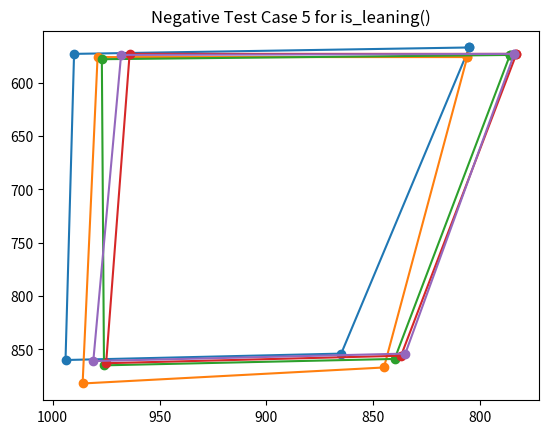

Write the Python code that produced this figure.
"""Docstring for the visualise.py module

This module implements a visualisation method using matplotlib for the unit test cases.

Usage
-----
    This script is to be used internally for testing and debugging purposes only.
    Uncomment the relevant line(s) in the main function `main()` and run this script in the terminal via
        ```python visualise.py```

Dependencies
------------
    This script requires matplotlib to run.
    To install matplotlib, run the following line in the terminal:
        ```pip install matplotlib```
"""

import matplotlib.pyplot as plt
from typing import List, Optional, Tuple


Coord = Tuple[int, int]  # Type-hinting alias for coordinates


"""Unit test cases for are_arms_folded()

Each test case returns 6 coordinates (`x`, `y`) in the following order:
    - Left shoulder
    - Left elbow
    - Left wrist
    - Right shoulder
    - Right elbow
    - Right wrist
"""

ARE_ARMS_FOLDED_POSITIVE_CASES_HALF_CROSS: \
        List[Tuple[Coord, Coord, Coord, Coord, Coord, Coord]] = [
    (
        (1153, 239),
        (1184, 437),
        (1067, 425),
        (919, 235),
        (864, 425),
        (1054, 425)
    ),
    (
        (1158, 239),
        (1186, 434),
        (1054, 431),
        (917, 236),
        (862, 424),
        (1055, 424)
    ),
    (
        (1158, 237),
        (1190, 432),
        (1051, 432),
        (916, 234),
        (861, 423),
        (1052, 422)
    ),
    (
        (1160, 238),
        (1192, 431),
        (1063, 433),
        (922, 233),
        (862, 420),
        (1012, 417)
    ),
    (
        (1154, 236),
        (1189, 433),
        (1064, 430),
        (919, 233),
        (860, 420),
        (1013, 416)
    )
]


ARE_ARMS_FOLDED_POSITIVE_CASES_FULL_CROSS: \
        List[Tuple[Coord, Coord, Coord, Coord, Coord, Coord]] = [
    (
        (1153, 239),
        (1184, 437),
        (950, 390),
        (919, 235),
        (864, 425),
        (1100, 390)
    ),
    (
        (1158, 239),
        (1186, 434),
        (950, 390),
        (917, 236),
        (862, 424),
        (1100, 390)
    )
]


ARE_ARMS_FOLDED_NEGATIVE_CASES_TOUCHING_FACE: \
        List[Tuple[Coord, Coord, Coord, Coord, Coord, Coord]] = [
    (
        (1140, 254),
        (1197, 359),
        (1105, 237),
        (934, 252),
        (897, 361),
        (946, 252)
    ),
    (
        (1140, 256),
        (1194, 356),
        (1104, 239),
        (930, 259),
        (889, 360),
        (944, 255)
    ),
    (
        (1137, 255),
        (1191, 359),
        (1108, 236),
        (925, 262),
        (885, 363),
        (944, 254)
    ),
    (
        (1139, 255),
        (1194, 358),
        (1108, 237),
        (925, 262),
        (890, 362),
        (945, 254)
    )
]


ARE_ARMS_FOLDED_NEGATIVE_CASES_OUTSTRETCHED_ARMS: \
        List[Tuple[Coord, Coord, Coord, Coord, Coord, Coord]] = [
    (
        (964, 573),
        (979, 715),
        (1010, 862),
        (783, 573),
        (786, 728),
        (742, 889)
    ),
    (
        (1076, 530),
        (1124, 704),
        (1110, 925),
        (872, 532),
        (807, 700),
        (822, 844)
    ),
    (
        (1069, 525),
        (1116, 687),
        (1110, 850),
        (846, 537),
        (822, 697),
        (820, 843)
    ),
    (
        (1054, 461),
        (1139, 686),
        (1193, 893),
        (804, 470),
        (790, 702),
        (685, 940)
    )
]


"""Unit test cases for is_leaning()

Each test case returns 4 coordinates (`x`, `y`) in the following order:
    - Left shoulder
    - Left elbow
    - Left hip
    - Right hip
"""

IS_LEANING_POSITIVE_CASES: \
        List[Tuple[Coord, Coord, Coord, Coord]] = [
    (
        (1005, 567),
        (825, 564),
        (967, 876),
        (881, 840)
    ),
    (
        (1041, 576),
        (824, 567),
        (1004, 875),
        (900, 853)
    ),
    (
        (968, 574),
        (795, 574),
        (977, 875),
        (848, 863)
    ),
    (
        (995, 572),
        (805, 565),
        (994, 886),
        (846, 867)
    ),
    (
        (1041, 575),
        (821, 567),
        (1010, 884),
        (886, 868)
    ),
    (
        (1051, 577),
        (844, 571),
        (1013, 885),
        (897, 859)
    )
]


IS_LEANING_NEGATIVE_CASES: \
        List[Tuple[Coord, Coord, Coord, Coord]] = [
    (
        (990, 573),
        (805, 567),
        (994, 860),
        (865, 854)
    ),
    (
        (979, 576),
        (806, 576),
        (986, 882),
        (845, 867)
    ),
    (
        (977, 578),
        (786, 574),
        (976, 865),
        (840, 859)
    ),
    (
        (964, 573),
        (783, 573),
        (975, 863),
        (837, 856)
    ),
    (
        (968, 574),
        (784, 573),
        (981, 861),
        (835, 854)
    )
]


"""Visualisation functions"""

def visualise(
        title: str,
        *coord_sets: Tuple[Optional[Coord], ...],
        invert_xaxis: bool = True,
        invert_yaxis: bool = True
) -> None:
    """Visualise sets of coordinates in matplotlib
    
    Parameters
    ----------
        title : str
            Title of the matplotlib graph
        *coord_sets : tuple of optional `Coord`s
            Sets of coordinates that need to be plotted.
            Refer to the Notes section for more information on how the coordinates are plotted.
        invert_xaxis : bool, default=True
            ``True`` if the x-axis of the graph should be inverted, ``False`` otherwise.
            The x-axis of the graph is inverted by default due to the OpenCV coordinate system.
        invert_yaxis : bool, default=True
            ``True`` if the y-axis of the graph should be inverted, ``False`` otherwise.
            The y-axis of the graph is inverted by default due to the OpenCV coordinate system.
    
    Notes
    -----
        Each set `((x1, y1), (x2, y2), ..., (xN, yN), ...)` of coordinates in `coord_sets`
        will be plotted in the order that they are passed; i.e.,
            a segment line will be drawn first between `(x1, y1)` and `(x2, y2)`,
            then another segment line will be drawn between `(x2, y2)` and `(x3, y3)`,
            etc., until all the coordinates are plotted onto the graph.
        
        The sets of coordinates in `coord_sets` will also be plotted in the order that they are passed.
    """

    # Configure graph metadata
    plt.title(title)
    if invert_xaxis:
        plt.gca().invert_xaxis()
    if invert_yaxis:
        plt.gca().invert_yaxis()
    
    # Plot each set of coordinates
    for coord_set in coord_sets:
        if coord_set is None:
            continue
        plt.plot(*zip(*coord_set), marker='o')  # type: ignore
    
    plt.show()


def visualise_are_arms_folded(
        title: str,
        left_shoulder: Optional[Coord],
        left_elbow: Optional[Coord],
        left_wrist: Optional[Coord],
        right_shoulder: Optional[Coord],
        right_elbow: Optional[Coord],
        right_wrist: Optional[Coord]
) -> None:
    """Visualise unit test inputs for are_arms_folded() in matplotlib
    
    Parameters
    ----------
        title : str
            Title of the graph
        left_shoulder : `Coord`, optional
            (`x`, `y`) coordinate of the left shoulder
        left_elbow : `Coord`, optional
            (`x`, `y`) coordinate of the left elbow
        left_wrist : `Coord`, optional
            (`x`, `y`) coordinate of the left wrist
        right_shoulder : `Coord`, optional
            (`x`, `y`) coordinate of the right shoulder
        right_elbow : `Coord`, optional
            (`x`, `y`) coordinate of the right elbow
        right_wrist : `Coord`, optional
            (`x`, `y`) coordinate of the right wrist
    """

    visualise(
        title,
        (right_shoulder, left_shoulder, left_elbow, right_elbow, right_shoulder),
        (left_shoulder, left_elbow, left_wrist),
        (right_shoulder, right_elbow, right_wrist)
    )


def visualise_is_leaning(
        title: str,
        left_shoulder: Optional[Coord],
        right_shoulder: Optional[Coord],
        left_hip: Optional[Coord],
        right_hip: Optional[Coord]
) -> None:
    """Visualise unit test inputs for is_leaning() in matplotlib
    
    Parameters
    ----------
        title : str
            Title of the graph
        left_shoulder : `Coord`, optional
            (`x`, `y`) coordinate of the left shoulder
        right_shoulder : `Coord`, optional
            (`x`, `y`) coordinate of the right shoulder
        left_hip : `Coord`, optional
            (`x`, `y`) coordinate of the left hip
        right_hip : `Coord`, optional
            (`x`, `y`) coordinate of the right hip
    """

    visualise(
        title,
        (right_shoulder, left_shoulder, left_hip, right_hip, right_shoulder)
    )


"""Main function"""

def main() -> None:
    """Uncomment the relevant lines to visualise the input(s)"""
    
    """
    for i, test_case in enumerate(ARE_ARMS_FOLDED_POSITIVE_CASES_HALF_CROSS):
        visualise_are_arms_folded(
            f'Half Fold Test Case {i + 1} for are_arms_folded()',
            *test_case
        )
    """

    """
    for i, test_case in enumerate(ARE_ARMS_FOLDED_NEGATIVE_CASES_TOUCHING_FACE):
        visualise_are_arms_folded(
            f'Touching Face Test Case {i + 1} for are_arms_folded()',
            *test_case
        )
    """
    
    """
    for i, test_case in enumerate(ARE_ARMS_FOLDED_NEGATIVE_CASES_OUTSTRETCHED_ARMS):
        visualise_are_arms_folded(
            f'Outstretched Arms Test Case {i + 1} for are_arms_folded()',
            *test_case
        )
    """

    """
    for i, test_case in enumerate(ARE_ARMS_FOLDED_POSITIVE_CASES_FULL_CROSS):
        visualise_are_arms_folded(
            f'Full Fold Test Case {i + 1} for are_arms_folded()',
            *test_case
        )
    """

    """
    for i, test_case in enumerate(IS_LEANING_POSITIVE_CASES):
        visualise_is_leaning(
            f'Positive Test Case {i + 1} for is_leaning()',
            *test_case
        )
    """

    for i, test_case in enumerate(IS_LEANING_NEGATIVE_CASES):
        visualise_is_leaning(
            f'Negative Test Case {i + 1} for is_leaning()',
            *test_case
        )

    pass

if __name__ == '__main__':
    main()
